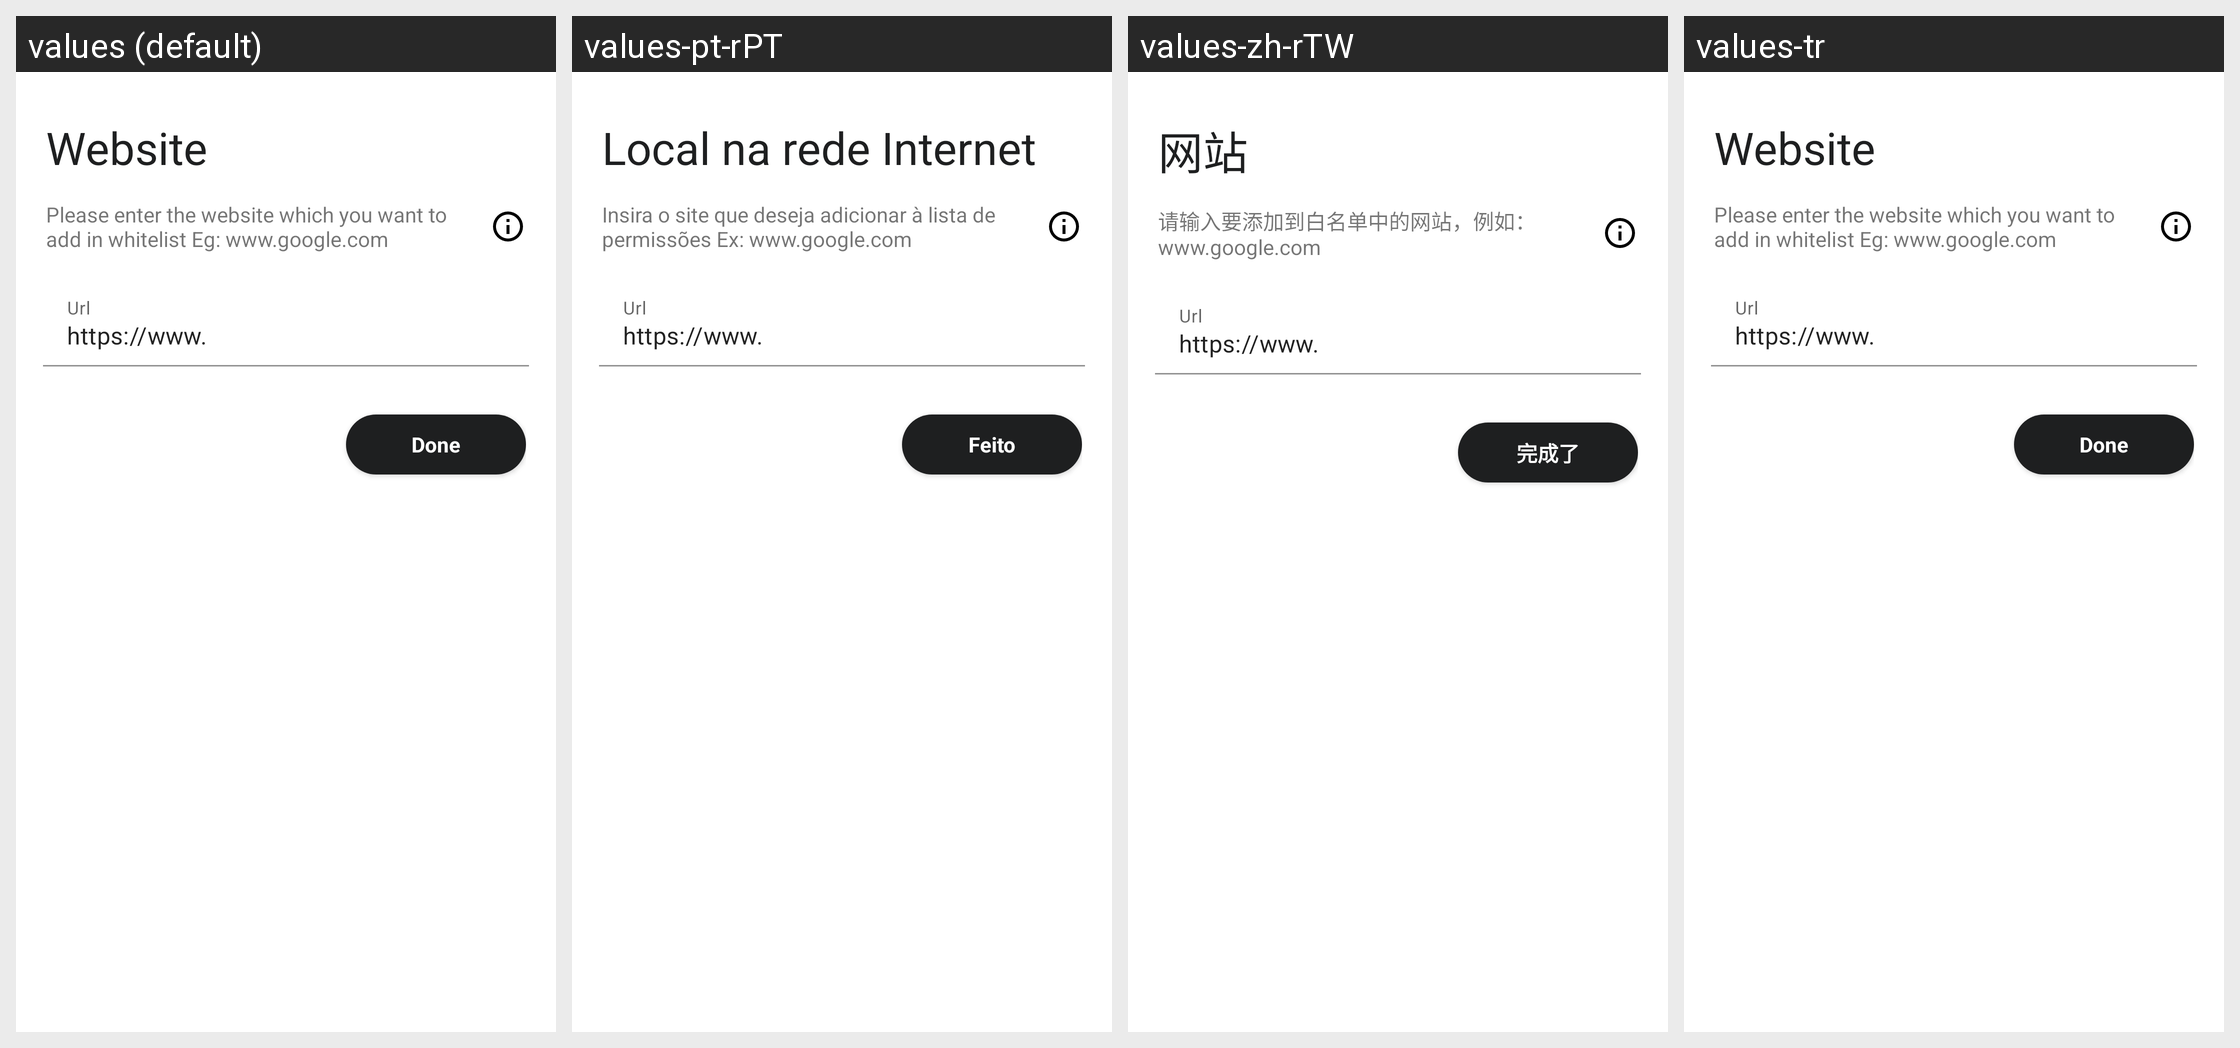

The same Android screen rendered under several of its app's locales, left to right. List the strings drawn on it with the default value and each locale's translation.
Android screen res/layout/fragment_add_website.xml rendered under 4 locales, left to right: values (default), values-pt-rPT, values-zh-rTW, values-tr. Device: Nexus 5 (rendered at 1080×1920; each locale shown at half size, 540×960, under a caption strip naming it); theme Theme.MaterialComponents.DayNight.NoActionBar.
Other locales in the repository, not shown: values-ar, values-bg-rBG, values-ca, values-cs, values-da, values-de, values-el, values-en-rGB, values-es, values-et-rEE, values-fa, values-fi, values-fr, values-hi, values-hr, values-hu, values-in, values-it, values-iw, values-ja, values-ko, values-nl, values-no, values-pl, values-pt-rBR, values-ro, values-ru, values-sk, values-sr, values-sr-rCS, values-sv, values-th-rTH, values-uk, values-vi, values-zh.
Strings drawn on this screen, with the default value and each locale's value (text and hints the layout hard-codes, and strings that could not be matched under every locale, appear in the picture but are not listed):

website
  values: Website
  values-pt-rPT: Local na rede Internet
  values-zh-rTW: 网站  [from values-zh]
  values-tr: Website  [not translated; the default value is used]

add_websites_subheading
  values: Please enter the website which you want to add in whitelist Eg: www.google.com
  values-pt-rPT: Insira o site que deseja adicionar à lista de permissões Ex: www.google.com
  values-zh-rTW: 请输入要添加到白名单中的网站，例如：www.google.com  [from values-zh]
  values-tr: Please enter the website which you want to add in whitelist Eg: www.google.com  [not translated; the default value is used]

done
  values: Done
  values-pt-rPT: Feito
  values-zh-rTW: 完成了  [from values-zh]
  values-tr: Done  [not translated; the default value is used]
